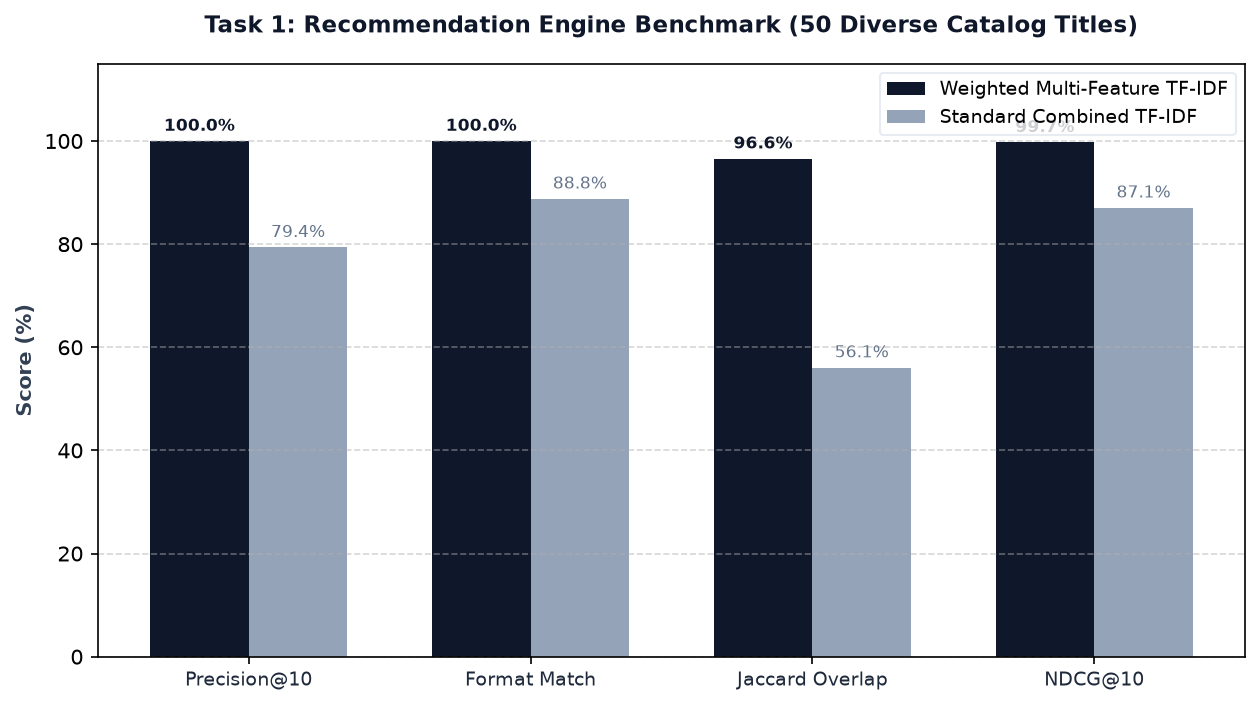

Values plotted in this chart, from the file beside it:
Model, Titles Evaluated, Top-K, Precision@10 (%), Format Match (%), Avg Genre Overlap (%), NDCG@10, MRR, Catalog Coverage (%), Unique Titles Surfaced
Weighted Multi-Feature TF-IDF, 50, 10, 100.0, 100.0, 96.57, 0.9974, 1.0, 5.45, 479
Standard Combined TF-IDF, 50, 10, 79.4, 88.8, 56.07, 0.8707, 0.9133, 5.41, 475
